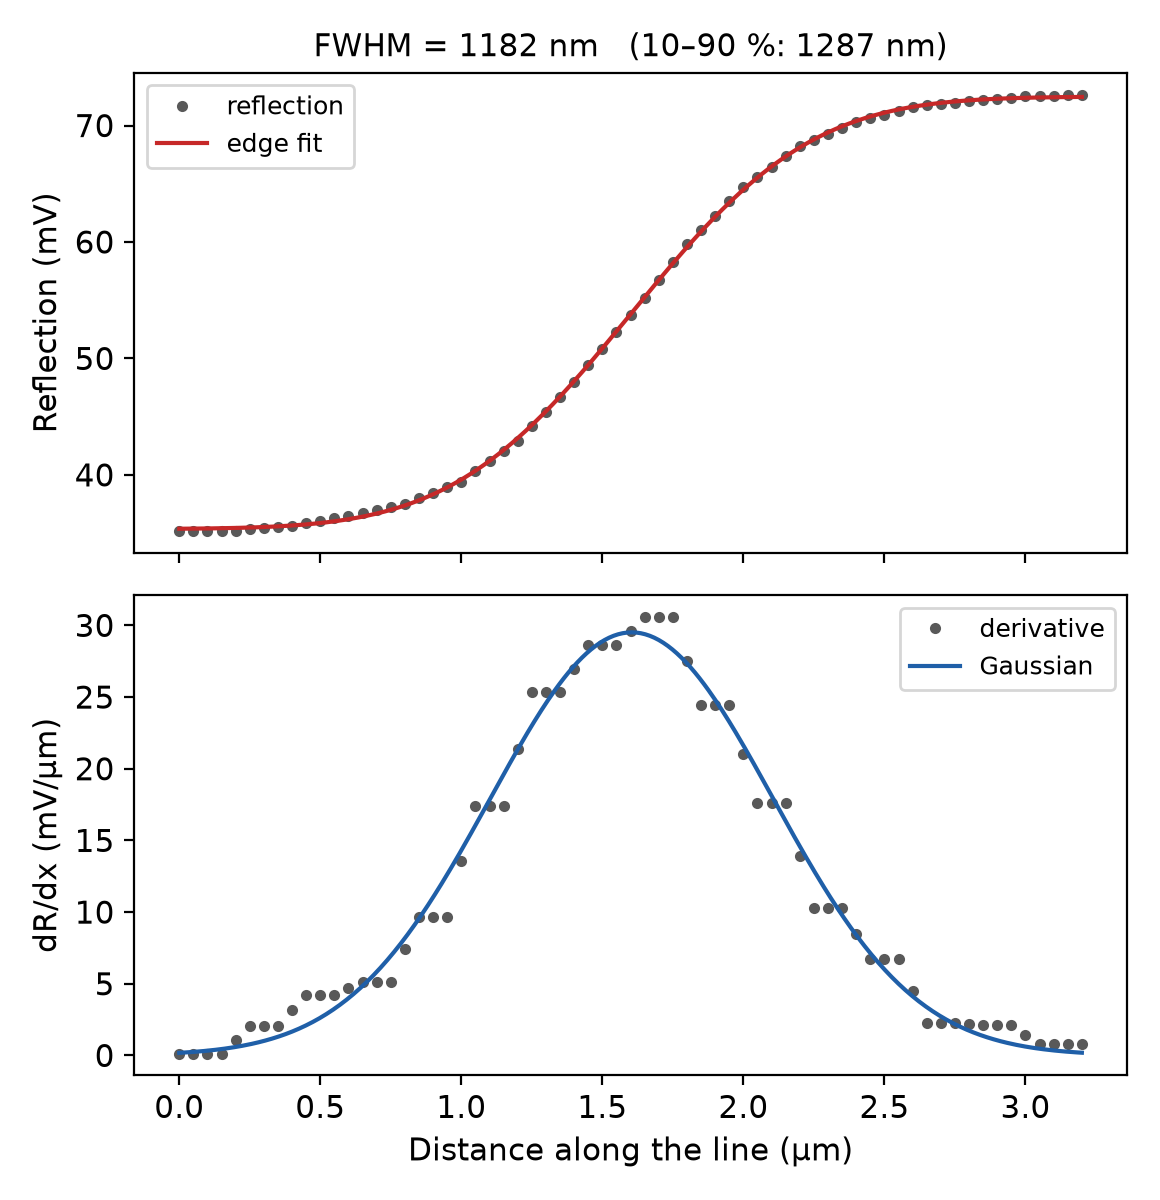

Data behind this chart, as committed beside it:
0.000000e+00, 3.518578e-02, 3.537409e-02
5.000000e-02, 3.519243e-02, 3.538461e-02
1.000000e-01, 3.519907e-02, 3.539891e-02
1.500000e-01, 3.520571e-02, 3.541819e-02
2.000000e-01, 3.521235e-02, 3.544391e-02
2.500000e-01, 3.531393e-02, 3.547789e-02
3.000000e-01, 3.541550e-02, 3.552233e-02
3.500000e-01, 3.551708e-02, 3.557988e-02
4.000000e-01, 3.561866e-02, 3.565368e-02
4.500000e-01, 3.583112e-02, 3.574737e-02
5.000000e-01, 3.604358e-02, 3.586516e-02
5.500000e-01, 3.625604e-02, 3.601177e-02
6.000000e-01, 3.646851e-02, 3.619247e-02
6.500000e-01, 3.672332e-02, 3.641296e-02
7.000000e-01, 3.697813e-02, 3.667937e-02
7.500000e-01, 3.723294e-02, 3.699809e-02
8.000000e-01, 3.748775e-02, 3.737562e-02
8.500000e-01, 3.797232e-02, 3.781839e-02
9.000000e-01, 3.845689e-02, 3.833257e-02
9.500000e-01, 3.894146e-02, 3.892378e-02
1.000000e+00, 3.942603e-02, 3.959685e-02
1.050000e+00, 4.029608e-02, 4.035556e-02
1.100000e+00, 4.116613e-02, 4.120237e-02
1.150000e+00, 4.203618e-02, 4.213819e-02
1.200000e+00, 4.290623e-02, 4.316216e-02
1.250000e+00, 4.417240e-02, 4.427155e-02
1.300000e+00, 4.543858e-02, 4.546162e-02
1.350000e+00, 4.670475e-02, 4.672565e-02
1.400000e+00, 4.797093e-02, 4.805498e-02
1.450000e+00, 4.940288e-02, 4.943920e-02
1.500000e+00, 5.083483e-02, 5.086636e-02
1.550000e+00, 5.226678e-02, 5.232327e-02
1.600000e+00, 5.369873e-02, 5.379588e-02
1.650000e+00, 5.522699e-02, 5.526969e-02
1.700000e+00, 5.675524e-02, 5.673012e-02
1.750000e+00, 5.828350e-02, 5.816304e-02
1.800000e+00, 5.981176e-02, 5.955510e-02
1.850000e+00, 6.103528e-02, 6.089412e-02
1.900000e+00, 6.225880e-02, 6.216941e-02
1.950000e+00, 6.348232e-02, 6.337203e-02
2.000000e+00, 6.470585e-02, 6.449492e-02
2.050000e+00, 6.558518e-02, 6.553303e-02
2.100000e+00, 6.646451e-02, 6.648330e-02
2.150000e+00, 6.734385e-02, 6.734457e-02
2.200000e+00, 6.822318e-02, 6.811749e-02
2.250000e+00, 6.873570e-02, 6.880427e-02
2.300000e+00, 6.924823e-02, 6.940849e-02
2.350000e+00, 6.976076e-02, 6.993484e-02
2.400000e+00, 7.027328e-02, 7.038883e-02
2.450000e+00, 7.060941e-02, 7.077653e-02
2.500000e+00, 7.094553e-02, 7.110437e-02
2.550000e+00, 7.128165e-02, 7.137886e-02
2.600000e+00, 7.161778e-02, 7.160640e-02
2.650000e+00, 7.173052e-02, 7.179317e-02
2.700000e+00, 7.184326e-02, 7.194495e-02
2.750000e+00, 7.195601e-02, 7.206710e-02
2.800000e+00, 7.206875e-02, 7.216441e-02
2.850000e+00, 7.217504e-02, 7.224119e-02
2.900000e+00, 7.228133e-02, 7.230115e-02
2.950000e+00, 7.238762e-02, 7.234753e-02
3.000000e+00, 7.249391e-02, 7.238305e-02
... 4 more rows
